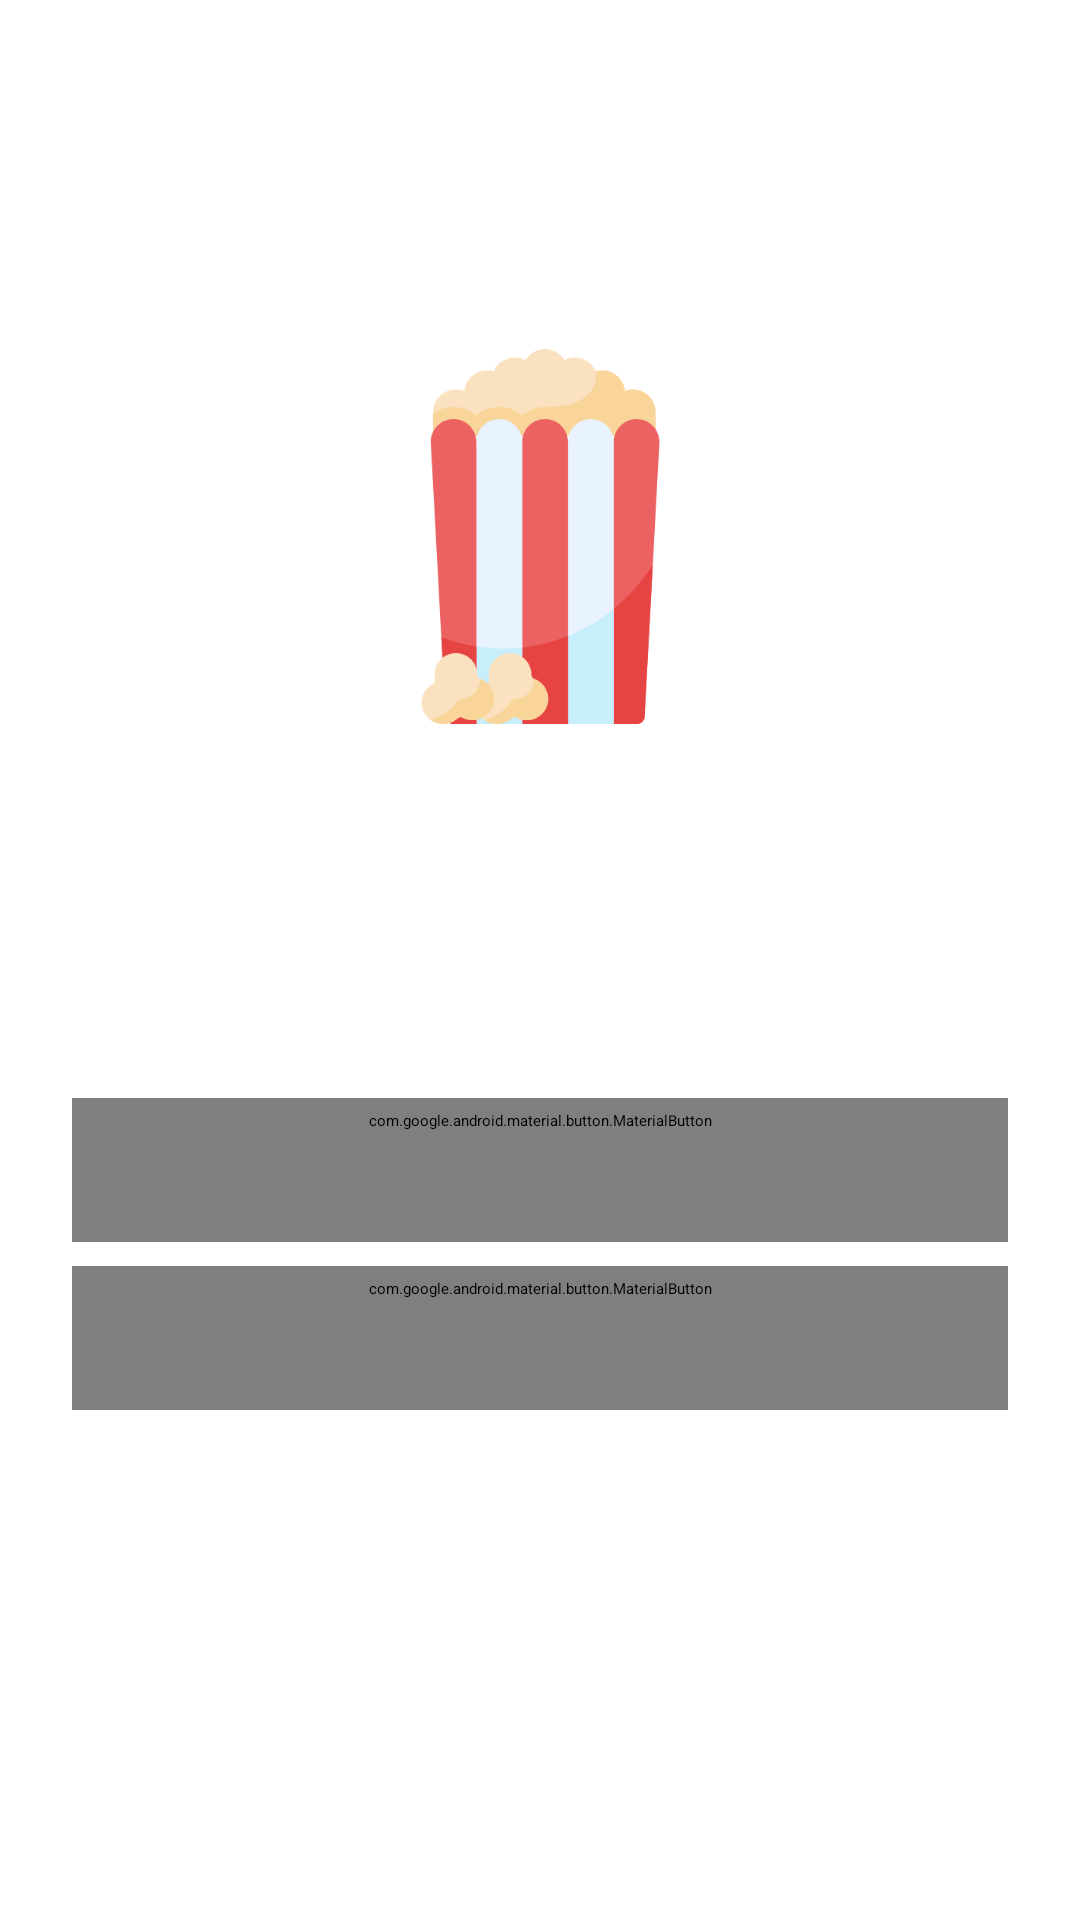

Reconstruct the res/layout file that produces this screen, plus the resources it refers to.
<!-- AndroidManifest.xml: activity theme Theme.Popcorn.Starting -->
<!-- res/layout/activity_welcome.xml -->
<?xml version="1.0" encoding="utf-8"?>
<androidx.constraintlayout.widget.ConstraintLayout xmlns:android="http://schemas.android.com/apk/res/android"
    xmlns:app="http://schemas.android.com/apk/res-auto"
    xmlns:tools="http://schemas.android.com/tools"
    android:layout_width="match_parent"
    android:layout_height="match_parent"
    android:padding="16dp"
    tools:context=".ui.welcome.WelcomeActivity">

    <ImageView
        android:id="@+id/imageView"
        android:layout_width="125dp"
        android:layout_height="125dp"
        android:contentDescription="@null"
        android:src="@drawable/ic_pop_corn"
        app:layout_constraintBottom_toTopOf="@+id/textView2"
        app:layout_constraintEnd_toEndOf="parent"
        app:layout_constraintHorizontal_bias="0.5"
        app:layout_constraintStart_toStartOf="parent"
        app:layout_constraintTop_toTopOf="parent"
        app:layout_constraintVertical_chainStyle="packed" />

    <TextView
        android:id="@+id/textView2"
        android:layout_width="0dp"
        android:layout_height="wrap_content"
        android:layout_marginTop="32dp"
        android:text="@string/log_in_and_find_your_favorite_movies_and_series"
        android:textAlignment="center"
        android:textAppearance="@style/TextAppearance.MaterialComponents.Headline5"
        app:layout_constraintBottom_toTopOf="@+id/button_login"
        app:layout_constraintEnd_toEndOf="parent"
        app:layout_constraintHorizontal_bias="0.5"
        app:layout_constraintStart_toStartOf="parent"
        app:layout_constraintTop_toBottomOf="@+id/imageView" />

    <com.google.android.material.button.MaterialButton
        android:id="@+id/button_login"
        style="@style/ButtonStyle"
        android:layout_height="wrap_content"
        android:layout_marginStart="@dimen/margin_sign_up"
        android:layout_marginTop="32dp"
        android:layout_marginEnd="@dimen/margin_sign_up"
        android:text="@string/i_already_have_my_account"
        android:layout_width="match_parent"
        app:layout_constraintBottom_toTopOf="@+id/button_sign_up"
        app:layout_constraintEnd_toEndOf="parent"
        app:layout_constraintHorizontal_bias="0.5"
        app:layout_constraintStart_toStartOf="parent"
        app:layout_constraintTop_toBottomOf="@+id/textView2" />

    <com.google.android.material.button.MaterialButton
        style="@style/ButtonStyle"
        android:id="@+id/button_sign_up"
        android:layout_width="match_parent"
        android:layout_height="wrap_content"
        android:layout_marginStart="@dimen/margin_sign_up"
        android:layout_marginTop="8dp"
        android:layout_marginEnd="@dimen/margin_sign_up"
        android:text="@string/sign_up_now"
        app:layout_constraintBottom_toTopOf="@+id/text_not_now"
        app:layout_constraintEnd_toEndOf="parent"
        app:layout_constraintHorizontal_bias="0.5"
        app:layout_constraintStart_toStartOf="parent"
        app:layout_constraintTop_toBottomOf="@+id/button_login" />

    <TextView
        android:id="@+id/text_not_now"
        android:layout_width="wrap_content"
        android:layout_height="wrap_content"
        android:layout_marginStart="@dimen/margin_sign_up"
        android:layout_marginTop="32dp"
        android:layout_marginEnd="@dimen/margin_sign_up"
        android:text="@string/not_now"
        android:textAlignment="center"
        android:textAppearance="@style/TextAppearance.MaterialComponents.Body1"
        app:layout_constraintBottom_toBottomOf="parent"
        app:layout_constraintEnd_toEndOf="parent"
        app:layout_constraintHorizontal_bias="0.5"
        app:layout_constraintStart_toStartOf="parent"
        app:layout_constraintTop_toBottomOf="@+id/button_sign_up" />

</androidx.constraintlayout.widget.ConstraintLayout>
<!-- resources referenced by this layout -->
<resources>
  <dimen name="margin_sign_up">8dp</dimen>
  <!-- drawable ic_pop_corn: vector/xml drawable (drawable, 5400 chars, omitted) -->
  <string name="i_already_have_my_account">I already have my account</string>
  <string name="log_in_and_find_your_favorite_movies_and_series">Log in and find your favorite movies and series</string>
  <string name="not_now">Not now</string>
  <string name="sign_up_now">Sign up now</string>
  <style name="ButtonStyle" parent="Widget.MaterialComponents.Button">
          <item name="android:textColor">?attr/colorOnSecondary</item>
      </style>
  <style name="Theme.Popcorn.Starting" parent="Theme.SplashScreen">
          <item name="windowSplashScreenBackground">?attr/backgroundColor</item>
          <item name="windowSplashScreenAnimatedIcon">@drawable/ic_pop_corn</item>
          <item name="postSplashScreenTheme">@style/Theme.Popcorn</item>
      </style>
  <style name="Theme.Popcorn" parent="Theme.MaterialComponents.DayNight.NoActionBar">
          
          <item name="colorPrimary">@color/primaryColor</item>
          <item name="colorPrimaryVariant">@color/primaryColor</item>
          <item name="colorOnPrimary">@color/white</item>
          
          <item name="colorSecondary">@color/secondaryColor</item>
          <item name="colorSecondaryVariant">@color/secondaryDarkColor</item>
          <item name="colorOnSecondary">@color/secondaryTextColor</item>
          
          <item name="android:statusBarColor" tools:targetApi="l">@color/white</item>
          
          
          <item name="android:windowLightStatusBar" tools:targetApi="m">true</item>
  
      </style>
  <color name="primaryColor">#c62828</color>
  <color name="white">#FFFFFFFF</color>
  <color name="secondaryColor">#c62828</color>
  <color name="secondaryDarkColor">#8e0000</color>
  <color name="secondaryTextColor">#ffffff</color>
</resources>
